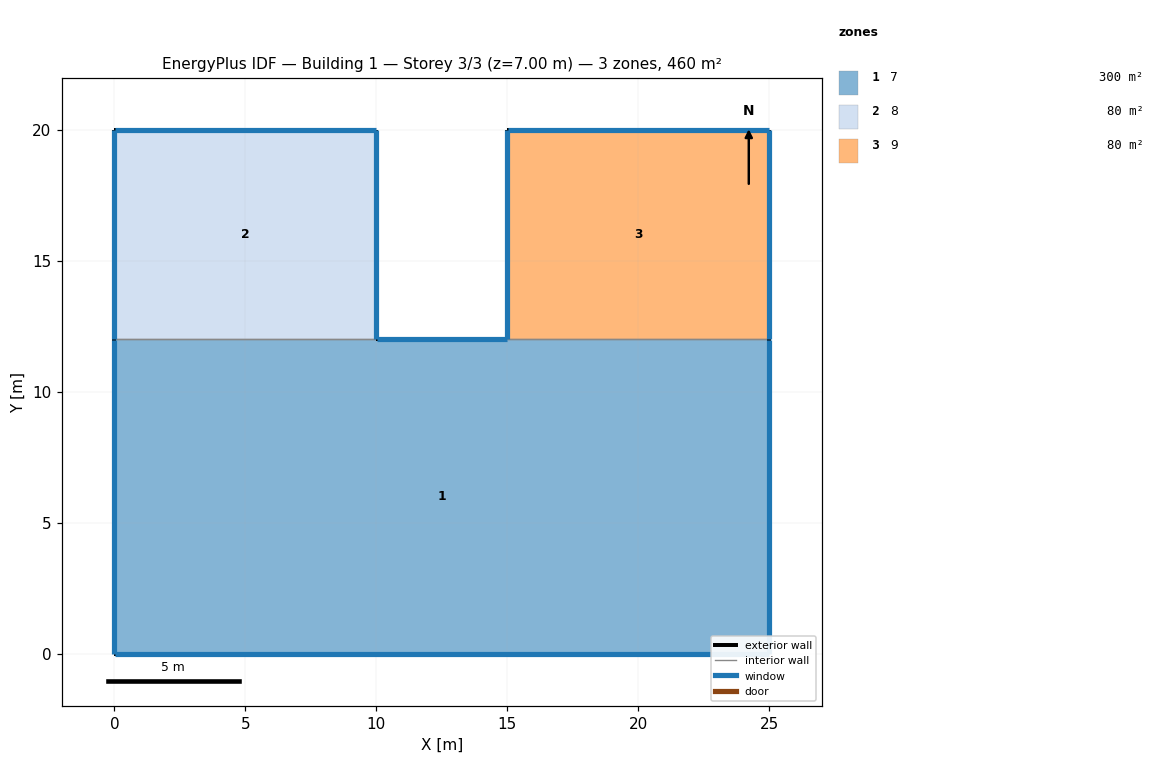
=== STOREY PLAN SPEC (per zone: floor XY polygon, exterior-wall plan segments, windows/doors) ===
zone 1: 7  (300.0 m²)
  floor: (0.00, 0.00) (25.00, 0.00) (25.00, 12.00) (0.00, 12.00)
  exterior wall: (25.00, 0.00) – (0.00, 0.00)  [25.0 m]
    window: (0.01, 0.00) – (24.99, 0.00)  [39.5 m²]
  exterior wall: (0.00, 0.00) – (0.00, 12.00)  [12.0 m]
    window: (0.00, 11.99) – (0.00, 0.01)  [12.6 m²]
  exterior wall: (10.00, 12.00) – (15.00, 12.00)  [5.0 m]
    window: (14.99, 12.00) – (10.01, 12.00)  [5.2 m²]
  exterior wall: (25.00, 12.00) – (25.00, 0.00)  [12.0 m]
    window: (25.00, 0.01) – (25.00, 11.99)  [12.6 m²]
  interior walls: 2
zone 2: 8  (80.0 m²)
  floor: (0.00, 12.00) (10.00, 12.00) (10.00, 20.00) (0.00, 20.00)
  exterior wall: (0.00, 12.00) – (0.00, 20.00)  [8.0 m]
    window: (0.00, 19.99) – (0.00, 12.01)  [8.4 m²]
  exterior wall: (0.00, 20.00) – (10.00, 20.00)  [10.0 m]
    window: (9.99, 20.00) – (0.01, 20.00)  [10.5 m²]
  exterior wall: (10.00, 20.00) – (10.00, 12.00)  [8.0 m]
    window: (10.00, 12.01) – (10.00, 19.99)  [8.4 m²]
  interior walls: 1
zone 3: 9  (80.0 m²)
  floor: (15.00, 12.00) (25.00, 12.00) (25.00, 20.00) (15.00, 20.00)
  exterior wall: (25.00, 20.00) – (25.00, 12.00)  [8.0 m]
    window: (25.00, 12.01) – (25.00, 19.99)  [8.4 m²]
  exterior wall: (15.00, 12.00) – (15.00, 20.00)  [8.0 m]
    window: (15.00, 19.99) – (15.00, 12.01)  [8.4 m²]
  exterior wall: (15.00, 20.00) – (25.00, 20.00)  [10.0 m]
    window: (24.99, 20.00) – (15.01, 20.00)  [10.5 m²]
  interior walls: 1

=== DERIVED (storey summary) ===
Building: Building 1
Storey: 3 of 3  (floor level z = 7.00 m)
Storey gross floor area: 460.0 m²
Zones on this storey: 3
  - 7: floor 300.0 m²; exterior wall 54.0 m (189.0 m²); 4 window(s) 69.9 m²; WWR 37.0%
  - 8: floor 80.0 m²; exterior wall 26.0 m (91.0 m²); 3 window(s) 27.2 m²; WWR 29.9%
  - 9: floor 80.0 m²; exterior wall 26.0 m (91.0 m²); 3 window(s) 27.2 m²; WWR 29.9%
Zone adjacency (shared interzone walls):
  - 7 ↔ 8
  - 7 ↔ 9